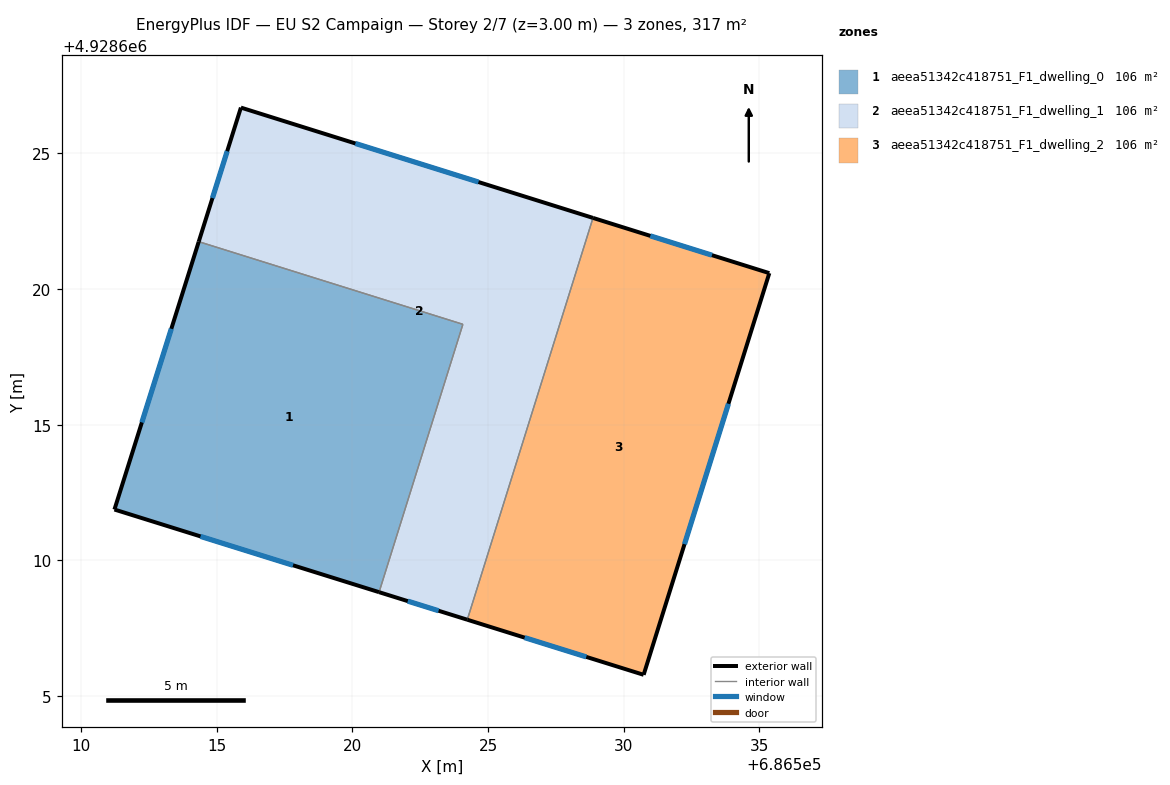
=== STOREY PLAN SPEC (per zone: floor XY polygon, exterior-wall plan segments, windows/doors) ===
zone 1: aeea51342c418751_F1_dwelling_0  (105.6 m²)
  floor: (686524.07, 4928618.70) (686520.98, 4928608.83) (686511.23, 4928611.88) (686514.34, 4928621.75)
  exterior wall: (686511.23, 4928611.88) – (686520.98, 4928608.83)  [10.2 m]
    window: (686514.40, 4928610.89) – (686517.81, 4928609.82)  [3.7 m²]
  exterior wall: (686514.34, 4928621.75) – (686511.23, 4928611.88)  [10.3 m]
    window: (686513.33, 4928618.54) – (686512.24, 4928615.09)  [3.8 m²]
  interior walls: 2
zone 2: aeea51342c418751_F1_dwelling_1  (105.6 m²)
  floor: (686528.87, 4928622.62) (686524.23, 4928607.82) (686520.98, 4928608.83) (686524.07, 4928618.70) (686514.34, 4928621.75) (686515.89, 4928626.69)
  exterior wall: (686515.89, 4928626.69) – (686514.34, 4928621.75)  [5.2 m]
    window: (686515.39, 4928625.08) – (686514.84, 4928623.35)  [1.9 m²]
  exterior wall: (686528.87, 4928622.62) – (686515.89, 4928626.69)  [13.6 m]
    window: (686524.65, 4928623.94) – (686520.11, 4928625.37)  [5.0 m²]
  exterior wall: (686520.98, 4928608.83) – (686524.23, 4928607.82)  [3.4 m]
    window: (686522.04, 4928608.50) – (686523.18, 4928608.15)  [1.2 m²]
  interior walls: 3
zone 3: aeea51342c418751_F1_dwelling_2  (105.6 m²)
  floor: (686535.36, 4928620.59) (686530.73, 4928605.79) (686524.23, 4928607.82) (686528.87, 4928622.62)
  exterior wall: (686535.36, 4928620.59) – (686528.87, 4928622.62)  [6.8 m]
    window: (686533.25, 4928621.25) – (686530.98, 4928621.96)  [2.5 m²]
  exterior wall: (686530.73, 4928605.79) – (686535.36, 4928620.59)  [15.5 m]
    window: (686532.24, 4928610.60) – (686533.86, 4928615.77)  [5.7 m²]
  exterior wall: (686524.23, 4928607.82) – (686530.73, 4928605.79)  [6.8 m]
    window: (686526.35, 4928607.16) – (686528.62, 4928606.45)  [2.5 m²]
  interior walls: 1

=== DERIVED (storey summary) ===
Building: EU S2 Campaign
Storey: 2 of 7  (floor level z = 3.00 m)
Storey gross floor area: 316.8 m²
Zones on this storey: 3
  - aeea51342c418751_F1_dwelling_0: floor 105.6 m²; exterior wall 20.6 m (61.7 m²); 2 window(s) 7.5 m²; WWR 12.2%
  - aeea51342c418751_F1_dwelling_1: floor 105.6 m²; exterior wall 22.2 m (66.5 m²); 3 window(s) 8.1 m²; WWR 12.2%
  - aeea51342c418751_F1_dwelling_2: floor 105.6 m²; exterior wall 29.1 m (87.4 m²); 3 window(s) 10.7 m²; WWR 12.2%
Zone adjacency (shared interzone walls):
  - aeea51342c418751_F1_dwelling_0 ↔ aeea51342c418751_F1_dwelling_1
  - aeea51342c418751_F1_dwelling_1 ↔ aeea51342c418751_F1_dwelling_2